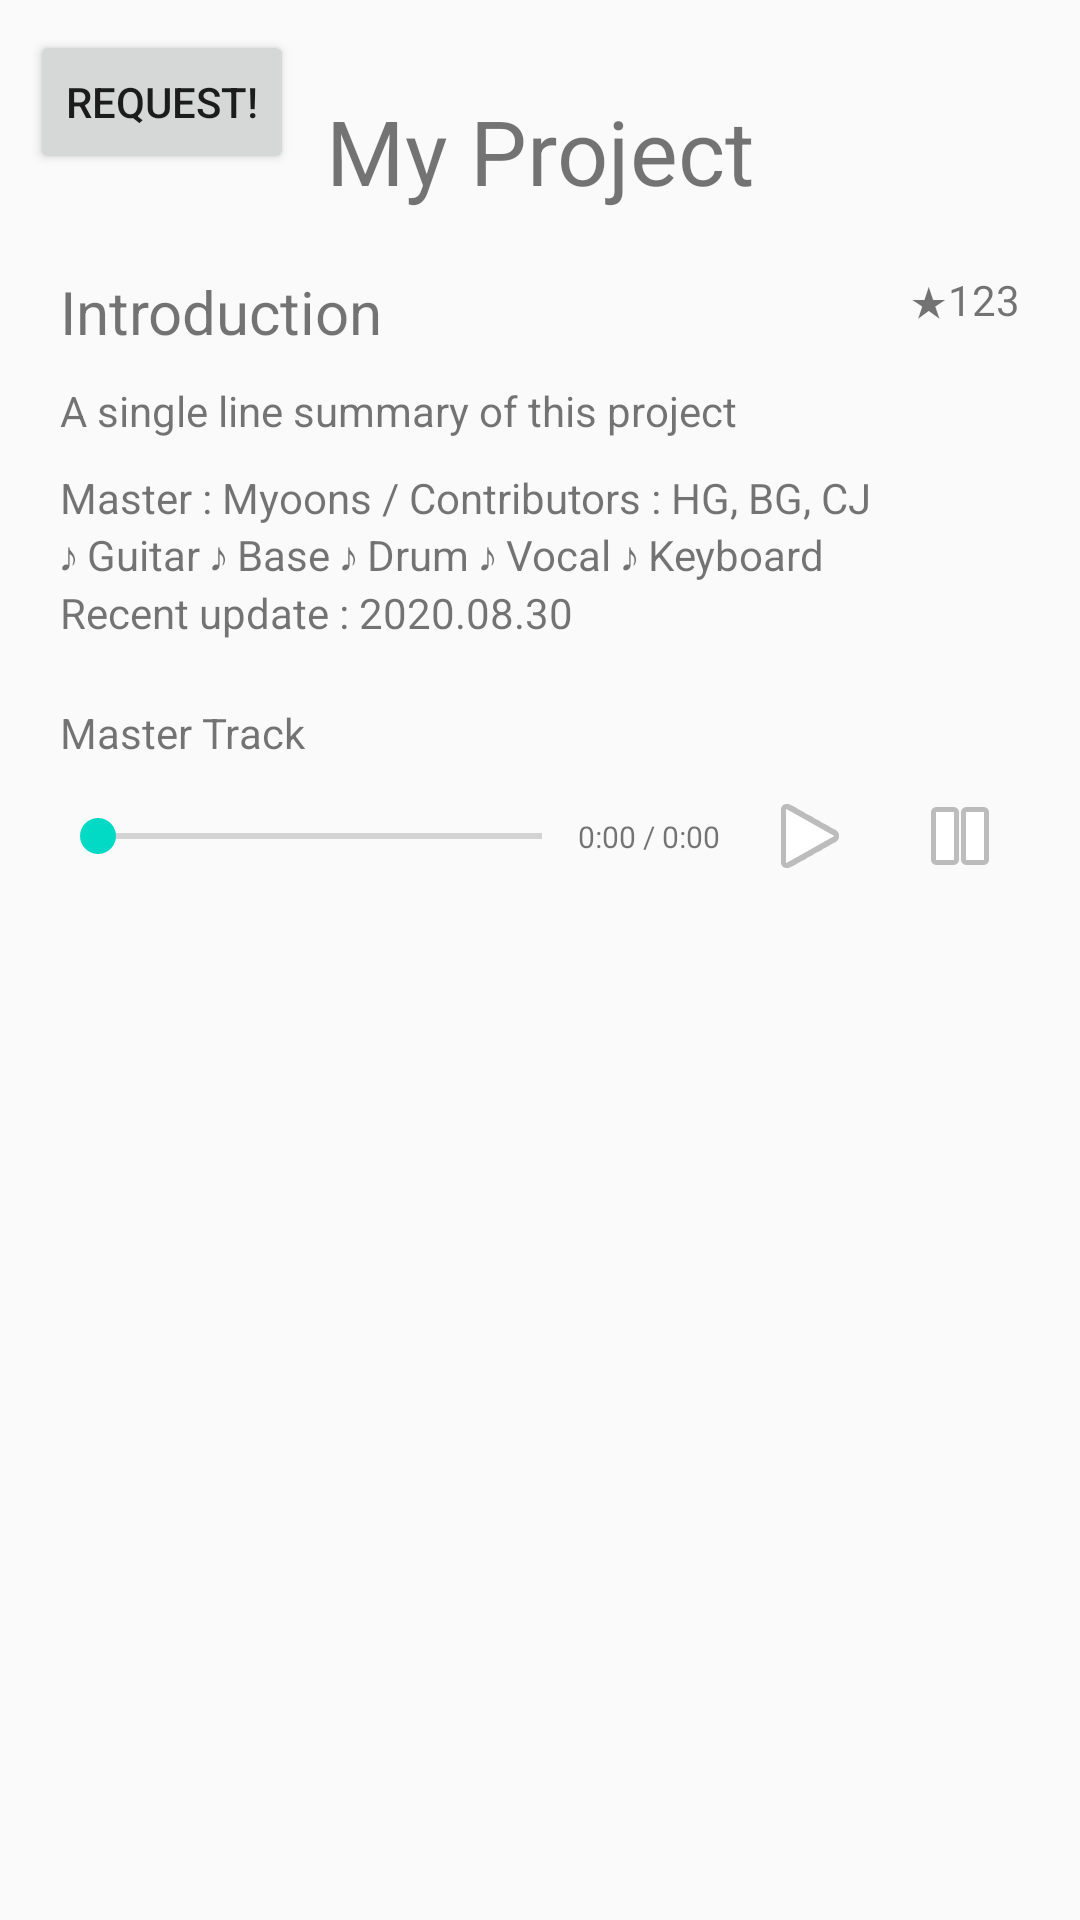

Reconstruct the res/layout file that produces this screen, plus the resources it refers to.
<!-- AndroidManifest.xml: application theme NoTitleAppTheme -->
<!-- res/layout/activity_myproject.xml -->
<?xml version="1.0" encoding="utf-8"?>
<androidx.constraintlayout.widget.ConstraintLayout xmlns:android="http://schemas.android.com/apk/res/android"
    xmlns:app="http://schemas.android.com/apk/res-auto"
    xmlns:tools="http://schemas.android.com/tools"
    android:layout_width="match_parent"
    android:layout_height="match_parent">


    <TextView
        android:id="@+id/title_myproject"
        android:layout_width="wrap_content"
        android:layout_height="wrap_content"
        android:layout_marginTop="30dp"
        android:text="My Project"
        android:textSize="30dp"
        app:layout_constraintEnd_toEndOf="parent"
        app:layout_constraintStart_toStartOf="parent"
        app:layout_constraintTop_toTopOf="parent" />

    <androidx.constraintlayout.widget.ConstraintLayout
        android:id="@+id/constraintLayout_introduction"
        android:layout_width="320dp"
        android:layout_height="wrap_content"
        android:layout_marginTop="20dp"
        app:layout_constraintEnd_toEndOf="parent"
        app:layout_constraintStart_toStartOf="parent"
        app:layout_constraintTop_toBottomOf="@+id/title_myproject">

        <TextView
            android:id="@+id/myproject_introduction"
            android:layout_width="wrap_content"
            android:layout_height="wrap_content"
            android:text="Introduction"
            android:textSize="20dp"
            app:layout_constraintStart_toStartOf="parent"
            app:layout_constraintTop_toTopOf="parent" />

        <TextView
            android:id="@+id/project_summary"
            android:layout_width="wrap_content"
            android:layout_height="wrap_content"
            android:layout_marginTop="10dp"
            android:text="A single line summary of this project"
            app:layout_constraintStart_toStartOf="parent"
            app:layout_constraintTop_toBottomOf="@+id/myproject_introduction" />

        <TextView
            android:id="@+id/project_admin"
            android:layout_width="wrap_content"
            android:layout_height="wrap_content"
            android:layout_marginTop="10dp"
            android:text="Master : Myoons / Contributors : HG, BG, CJ"
            app:layout_constraintStart_toStartOf="parent"
            app:layout_constraintTop_toBottomOf="@+id/project_summary" />

        <TextView
            android:id="@+id/project_instrument"
            android:layout_width="wrap_content"
            android:layout_height="wrap_content"
            android:text="♪ Guitar ♪ Base ♪ Drum ♪ Vocal ♪ Keyboard"
            app:layout_constraintStart_toStartOf="parent"
            app:layout_constraintTop_toBottomOf="@+id/project_admin" />

        <TextView
            android:id="@+id/project_update"
            android:layout_width="wrap_content"
            android:layout_height="wrap_content"
            android:text="Recent update : 2020.08.30"
            app:layout_constraintStart_toStartOf="parent"
            app:layout_constraintTop_toBottomOf="@+id/project_instrument" />

        <TextView
            android:id="@+id/project_like"
            android:layout_width="wrap_content"
            android:layout_height="wrap_content"
            android:text="★123"
            app:layout_constraintEnd_toEndOf="parent"
            app:layout_constraintTop_toTopOf="parent" />


    </androidx.constraintlayout.widget.ConstraintLayout>


    <androidx.constraintlayout.widget.ConstraintLayout
        android:id="@+id/constraintLayout_myproject_master_track"
        android:layout_width="320dp"
        android:layout_height="50dp"
        android:layout_marginTop="40dp"
        app:layout_constraintEnd_toEndOf="parent"
        app:layout_constraintStart_toStartOf="parent"
        app:layout_constraintTop_toBottomOf="@+id/constraintLayout_introduction">

        <ImageButton
            android:id="@+id/myproject_play"
            android:layout_width="40dp"
            android:layout_height="40dp"
            android:layout_marginEnd="10dp"
            android:layout_marginRight="10dp"
            android:background="@drawable/circle"
            app:layout_constraintBottom_toBottomOf="parent"
            app:layout_constraintEnd_toStartOf="@+id/myproject_pause"
            app:layout_constraintTop_toTopOf="parent"
            app:srcCompat="@android:drawable/ic_media_play" />

        <ImageButton
            android:id="@+id/myproject_pause"
            android:layout_width="40dp"
            android:layout_height="40dp"
            android:background="@drawable/circle"
            app:layout_constraintBottom_toBottomOf="parent"
            app:layout_constraintEnd_toEndOf="parent"
            app:layout_constraintTop_toTopOf="parent"
            app:srcCompat="@android:drawable/ic_media_pause" />

        <SeekBar
            android:id="@+id/myproject_seekBar"
            android:layout_width="180dp"
            android:layout_height="wrap_content"
            app:layout_constraintBottom_toBottomOf="parent"
            app:layout_constraintEnd_toStartOf="@+id/show_play_time"
            app:layout_constraintStart_toStartOf="parent"
            app:layout_constraintTop_toTopOf="parent" />

        <TextView
            android:id="@+id/show_play_time"
            android:layout_width="wrap_content"
            android:layout_height="wrap_content"
            android:layout_marginEnd="10dp"
            android:layout_marginRight="10dp"
            android:text="0:00 / 0:00"
            android:textSize="10dp"
            app:layout_constraintBottom_toBottomOf="parent"
            app:layout_constraintEnd_toStartOf="@+id/myproject_play"
            app:layout_constraintTop_toTopOf="parent" />
    </androidx.constraintlayout.widget.ConstraintLayout>

    <TextView
        android:id="@+id/myproject_master"
        android:layout_width="wrap_content"
        android:layout_height="wrap_content"
        android:text="Master Track"
        app:layout_constraintBottom_toTopOf="@+id/constraintLayout_myproject_master_track"
        app:layout_constraintStart_toStartOf="@+id/constraintLayout_myproject_master_track" />


    <LinearLayout
        android:id="@+id/linearLayout_myproject"
        android:layout_width="wrap_content"
        android:layout_height="0dp"
        android:layout_marginTop="30dp"
        android:orientation="vertical"
        app:layout_constraintBottom_toBottomOf="parent"
        app:layout_constraintStart_toStartOf="parent"
        app:layout_constraintTop_toBottomOf="@+id/constraintLayout_myproject_master_track">

        <ListView
            android:id="@+id/lv_myproject_commit"
            android:layout_width="match_parent"
            android:layout_height="match_parent"
            android:divider="#B2EBF4"
            android:dividerHeight="5dp"
            android:foregroundGravity="bottom"
            android:scrollbarSize="10dp"
            android:scrollbarThumbVertical="@drawable/custom_scroll_style"
            android:scrollbars="vertical">

        </ListView>


    </LinearLayout>

    <Button
        android:id="@+id/reqSendBtn"
        android:layout_width="wrap_content"
        android:layout_height="wrap_content"
        android:layout_marginStart="10dp"
        android:layout_marginLeft="10dp"
        android:layout_marginTop="10dp"
        android:text="Request!"
        app:layout_constraintStart_toStartOf="parent"
        app:layout_constraintTop_toTopOf="parent" />


</androidx.constraintlayout.widget.ConstraintLayout>
<!-- resources referenced by this layout -->
<resources>
  <style name="NoTitleAppTheme" parent="Theme.AppCompat.Light.DarkActionBar">
          
          <item name="colorPrimary">@color/colorPrimary</item>
          <item name="colorPrimaryDark">@color/colorPrimaryDark</item>
          <item name="colorAccent">@color/colorAccent</item>
          <item name="windowActionBar">false</item>
          <item name="windowNoTitle">true</item>
      </style>
  <color name="colorPrimary">#6200EE</color>
  <color name="colorPrimaryDark">#3700B3</color>
  <color name="colorAccent">#03DAC5</color>
</resources>
